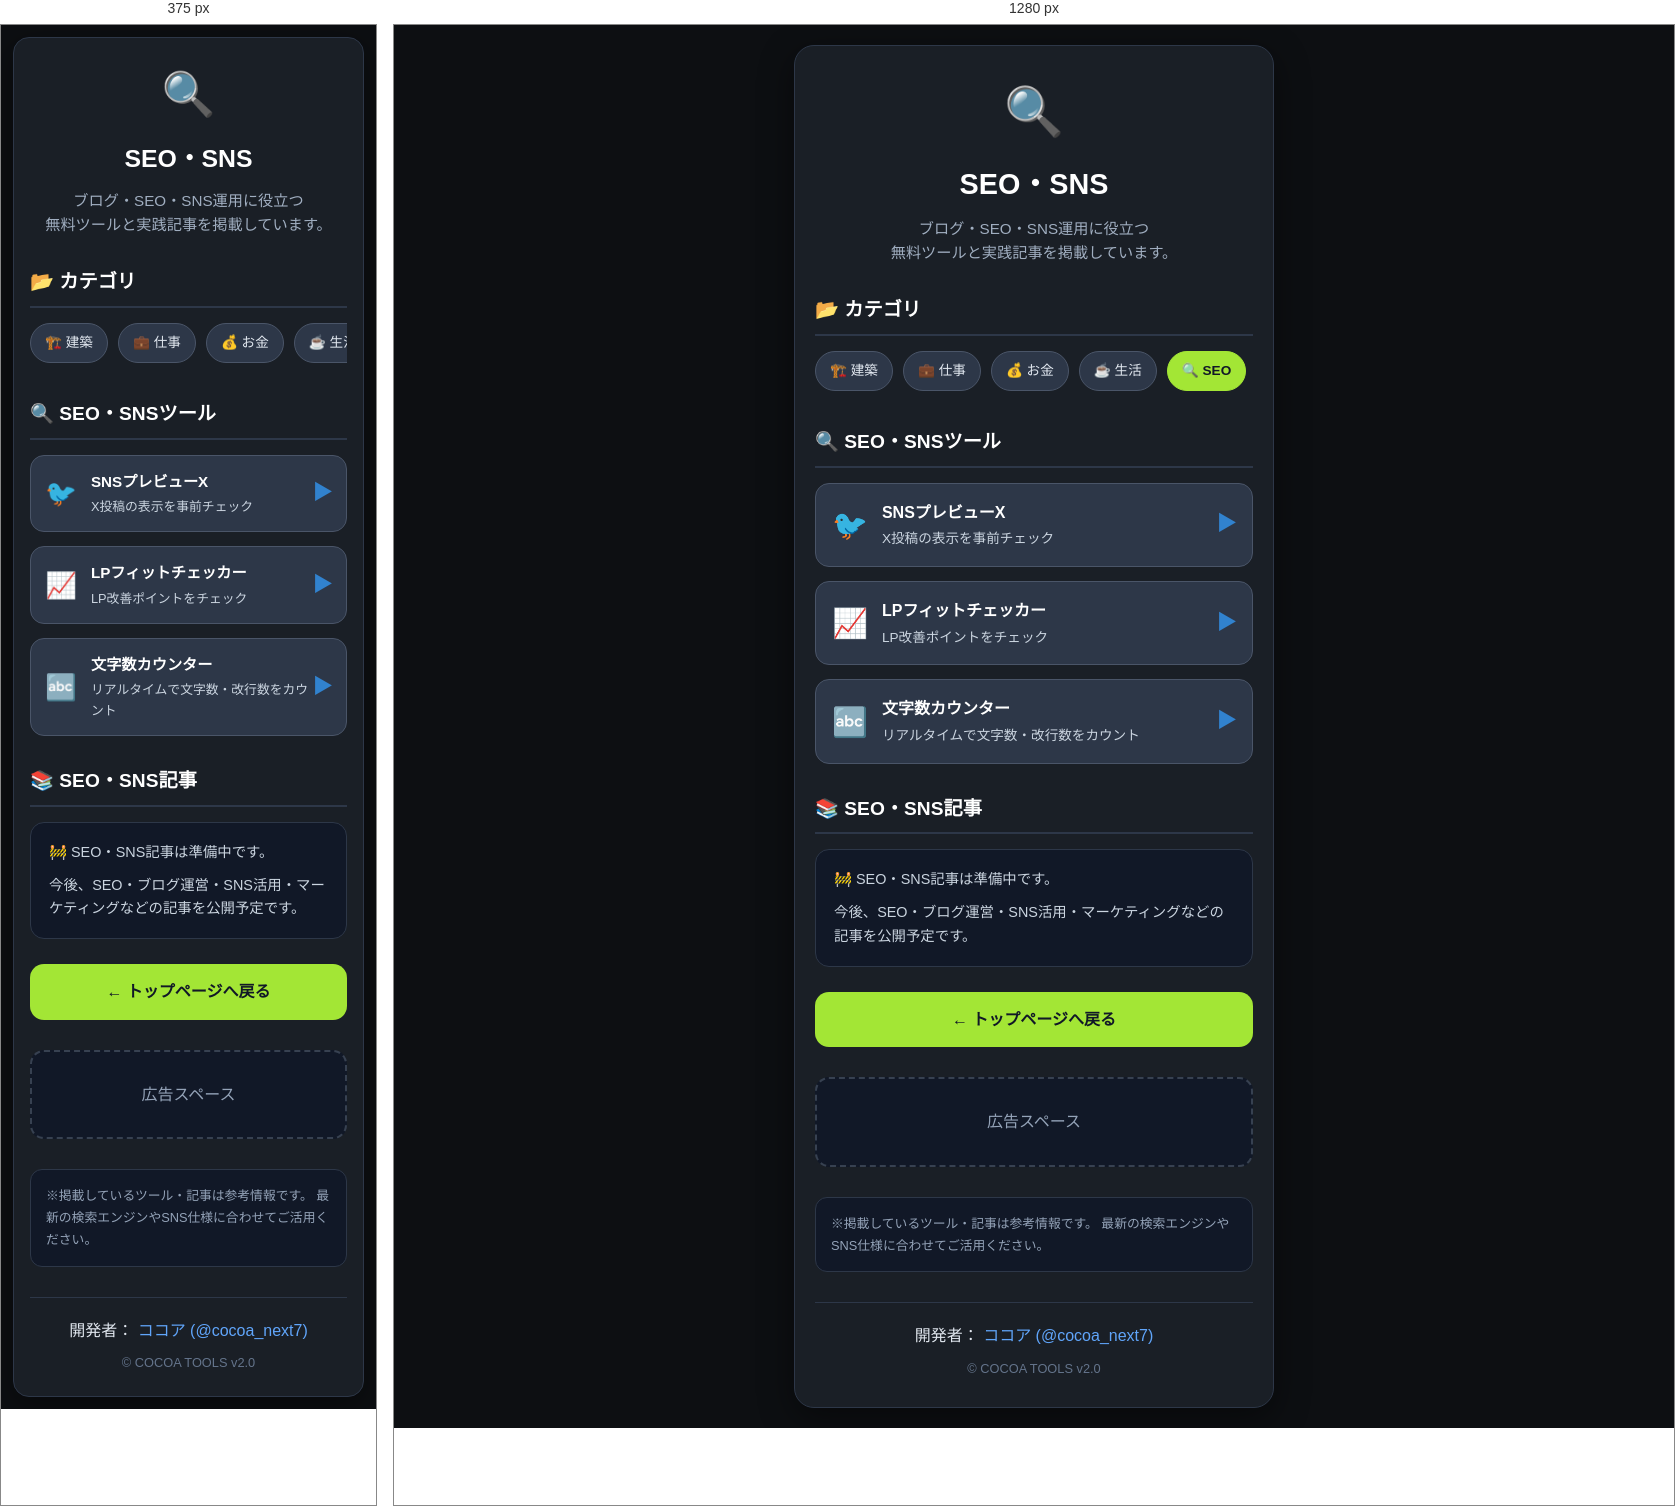
Rendered at 375 px and 1280 px, left to right.

<!-- file: index.html -->
<!DOCTYPE html>
<html lang="ja">
<head>

<meta charset="UTF-8">
<meta name="viewport" content="width=device-width, initial-scale=1.0">

<title>SEO・SNS｜COCOA TOOLS v2.0</title>

<meta name="description"
content="SEO・ブログ・SNS運用に役立つ無料ツールや実践記事を掲載しています。">

<link rel="stylesheet" href="../style.css">

</head>

<body>

<div class="container">

<div class="logo">
🔍
</div>

<h1>SEO・SNS</h1>

<p class="bio">

ブログ・SEO・SNS運用に役立つ<br>
無料ツールと実践記事を掲載しています。

</p>

<!-- ==================== カテゴリ ==================== -->

<h2 class="section-title">
📂 カテゴリ
</h2>

<div class="category-nav">

<a class="category-chip" href="../kenchiku/">🏗️ 建築</a>

<a class="category-chip" href="../work/">💼 仕事</a>

<a class="category-chip" href="../money/">💰 お金</a>

<a class="category-chip" href="../life/">☕ 生活</a>

<a class="category-chip active" href="../seo/">🔍 SEO</a>

</div>

<!-- ==================== SEOツール ==================== -->

<h2 class="section-title">
🔍 SEO・SNSツール
</h2>

<a class="category-card" href="https://sns-preview-x-17.pages.dev/">

<div class="card-left">

<div class="emoji">🐦</div>

<div>

<div class="card-title">
SNSプレビューX
</div>

<div class="card-desc">
X投稿の表示を事前チェック
</div>

</div>

</div>

<div class="arrow">▶</div>

</a>

<a class="category-card" href="https://lp-fit-checker-16.pages.dev/">

<div class="card-left">

<div class="emoji">📈</div>

<div>

<div class="card-title">
LPフィットチェッカー
</div>

<div class="card-desc">
LP改善ポイントをチェック
</div>

</div>

</div>

<div class="arrow">▶</div>

</a>

<a class="category-card" href="https://wordcounter-8.pages.dev/">

<div class="card-left">

<div class="emoji">🔤</div>

<div>

<div class="card-title">
文字数カウンター
</div>

<div class="card-desc">
リアルタイムで文字数・改行数をカウント
</div>

</div>

</div>

<div class="arrow">▶</div>

</a>

<!-- ==================== 記事 ==================== -->

<h2 class="section-title">
📚 SEO・SNS記事
</h2>

<div class="news-box">

<p>
🚧 SEO・SNS記事は準備中です。
</p>

<p>
今後、SEO・ブログ運営・SNS活用・マーケティングなどの記事を公開予定です。
</p>

</div>

<a class="big-button" href="../">

← トップページへ戻る

</a>

<div class="ad-box">

広告スペース

</div>

<div class="info-banner">

※掲載しているツール・記事は参考情報です。
最新の検索エンジンやSNS仕様に合わせてご活用ください。

</div>

<footer>

<p>

開発者：

<a href="https://x.com/cocoa_next7" target="_blank">

ココア (@cocoa_next7)

</a>

</p>

<p class="copyright">

© COCOA TOOLS v2.0

</p>

</footer>

</div>

<script src="../app.js"></script>

</body>
</html>


/* @media block from style.css */
@media (max-width:480px){

    body{
        padding:12px;
    }

    .container{
        padding:22px 16px;
        border-radius:16px;
    }

    h1{
        font-size:1.55rem;
    }

    .logo{
        font-size:2.7rem;
    }

    .category-card{
        padding:14px;
    }

    .emoji{
        font-size:1.6rem;
    }

    .card-title{
        font-size:.95rem;
    }

    .card-desc{
        font-size:.8rem;
    }

}